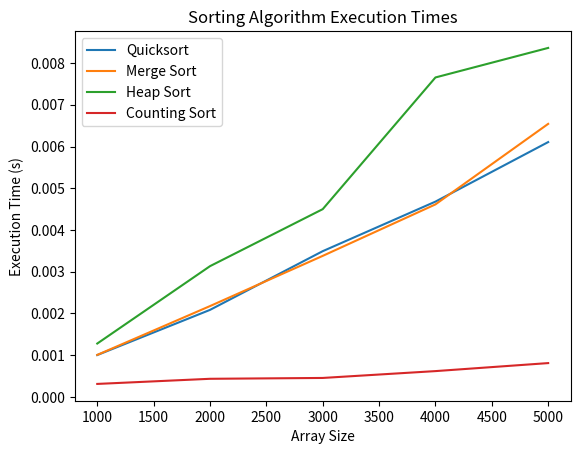

Python code for this plot:
import time
import matplotlib.pyplot as plt
import numpy as np
import random

def generate_random_array(size):
    return [random.randint(0, 1000) for _ in range(size)]

def quicksort(arr):
    if len(arr) <= 1:
        return arr
    else:
        pivot = arr[0]
        left = [x for x in arr[1:] if x < pivot]
        right = [x for x in arr[1:] if x >= pivot]
        return quicksort(left) + [pivot] + quicksort(right)

def mergeSort(arr):
    if len(arr) <= 1:
        return arr

    mid = len(arr) // 2
    left = arr[:mid]
    right = arr[mid:]

    left_sorted = mergeSort(left)
    right_sorted = mergeSort(right)

    return merge(left_sorted, right_sorted)

def merge(left, right):
    result = []
    left_index = right_index = 0

    while left_index < len(left) and right_index < len(right):
        if left[left_index] < right[right_index]:
            result.append(left[left_index])
            left_index += 1
        else:
            result.append(right[right_index])
            right_index += 1

    while left_index < len(left):
        result.append(left[left_index])
        left_index += 1

    while right_index < len(right):
        result.append(right[right_index])
        right_index += 1

    return result

def heapify(arr, n, i):
    largest = i
    l = 2 * i + 1
    r = 2 * i + 2
    if l < n and arr[i] < arr[l]:
        largest = l
    if r < n and arr[largest] < arr[r]:
        largest = r
    if largest != i:
        arr[i], arr[largest] = arr[largest], arr[i]
        heapify(arr, n, largest)

def heapSort(arr):
    n = len(arr)
    sorted_arr = arr.copy()
    for i in range(n//2, -1, -1):
        heapify(sorted_arr, n, i)
    for i in range(n-1, 0, -1):
        sorted_arr[i], sorted_arr[0] = sorted_arr[0], sorted_arr[i]
        heapify(sorted_arr, i, 0)
    return sorted_arr

def countingSort(arr):
    size = len(arr)
    output = [0] * size
    max_element = max(arr)
    count = [0] * (max_element + 1)
    for m in range(0, size):
        count[arr[m]] += 1
    for m in range(1, max_element + 1):
        count[m] += count[m - 1]
    m = size - 1
    while m >= 0:
        output[count[arr[m]] - 1] = arr[m]
        count[arr[m]] -= 1
        m -= 1
    result = [0] * size
    for m in range(0, size):
        result[m] = output[m]
    return result

def calculate_execution_time(sort_func, arr):
    start_time = time.time()
    sorted_arr = sort_func(arr)
    end_time = time.time()
    return end_time - start_time, sorted_arr

def plot_graph(execution_times, labels):
    x = np.arange(len(execution_times))
    plt.bar(x, execution_times, align='center', alpha=0.5)
    plt.xticks(x, labels)
    plt.ylabel('Execution Time (s)')
    plt.title('Sorting Algorithm Execution Times')
    plt.tight_layout()
    plt.show()

sizes = [1000, 2000, 3000, 4000, 5000]
sort_functions = [quicksort, mergeSort, heapSort, countingSort]
sort_names = ['Quicksort', 'Merge Sort', 'Heap Sort', 'Counting Sort']
execution_times = {name: [] for name in sort_names}

for size in sizes:
    arr = generate_random_array(size)
    for sort_func, name in zip(sort_functions, sort_names):
        time_taken, _ = calculate_execution_time(sort_func, arr.copy())
        execution_times[name].append(time_taken)

for name, times in execution_times.items():
    print(f"{name}: {times}")

for name, times in execution_times.items():
    plt.plot(sizes, times, label=name)

plt.xlabel('Array Size')
plt.ylabel('Execution Time (s)')
plt.title('Sorting Algorithm Execution Times')
plt.legend()
plt.show()
